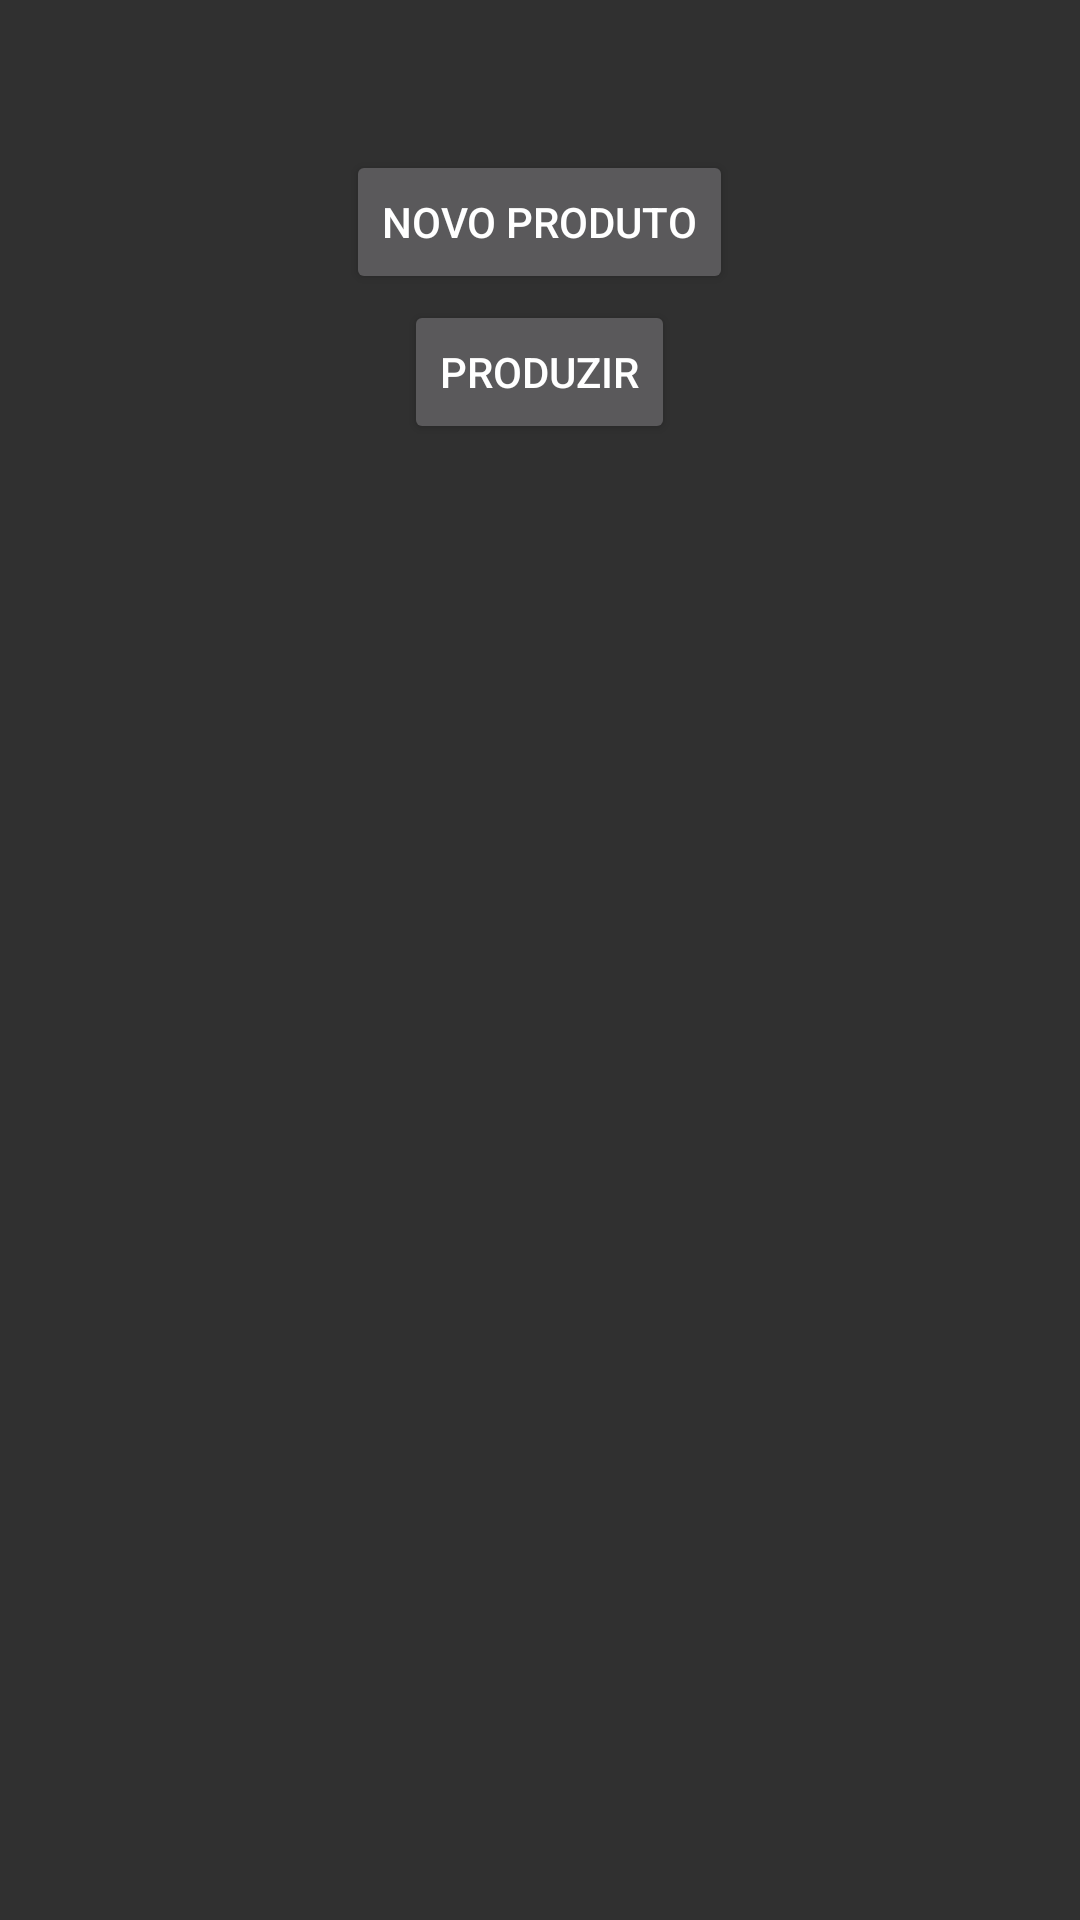

Reconstruct the res/layout file that produces this screen, plus the resources it refers to.
<!-- AndroidManifest.xml: application theme EstiloTelaLogin -->
<!-- res/layout/content_menu.xml -->
<?xml version="1.0" encoding="utf-8"?>
<RelativeLayout xmlns:android="http://schemas.android.com/apk/res/android"
    xmlns:app="http://schemas.android.com/apk/res-auto"
    xmlns:tools="http://schemas.android.com/tools"
    android:layout_width="match_parent"
    android:layout_height="match_parent"
    android:orientation="vertical"
    app:layout_behavior="@string/appbar_scrolling_view_behavior"
    tools:context="com.br.trabalhosemestral.view.MenuActivity"
    tools:showIn="@layout/app_bar_menu">

    <Button
        android:layout_width="wrap_content"
        android:layout_height="wrap_content"
        android:layout_centerHorizontal="true"
        android:layout_marginLeft="10dp"
        android:layout_marginTop="50dp"
        android:onClick="abreTelaEstoque"
        android:text="Novo Produto" />

    <Button
        android:layout_width="wrap_content"
        android:layout_height="wrap_content"
        android:layout_centerHorizontal="true"
        android:layout_marginLeft="10dp"
        android:layout_marginTop="100dp"
        android:onClick=" "
        android:text="Produzir" />


</RelativeLayout>
<!-- res/layout/app_bar_menu.xml (included above) -->
<?xml version="1.0" encoding="utf-8"?>
<android.support.design.widget.CoordinatorLayout xmlns:android="http://schemas.android.com/apk/res/android"
    xmlns:app="http://schemas.android.com/apk/res-auto"
    xmlns:tools="http://schemas.android.com/tools"
    android:layout_width="match_parent"
    android:layout_height="match_parent"
    tools:context="com.br.trabalhosemestral.view.MenuActivity">

    <android.support.design.widget.AppBarLayout
        android:layout_width="match_parent"
        android:layout_height="wrap_content"
        android:theme="@style/AppTheme.AppBarOverlay">

        <android.support.v7.widget.Toolbar
            android:id="@+id/toolbar"
            android:layout_width="match_parent"
            android:layout_height="?attr/actionBarSize"
            android:background="?attr/colorPrimary"
            app:popupTheme="@style/AppTheme.PopupOverlay" />

    </android.support.design.widget.AppBarLayout>

    <include layout="@layout/content_menu" />



</android.support.design.widget.CoordinatorLayout>
<!-- resources referenced by this layout -->
<resources>
  <style name="AppTheme.AppBarOverlay" parent="ThemeOverlay.AppCompat.Dark.ActionBar" />
  <style name="AppTheme.PopupOverlay" parent="ThemeOverlay.AppCompat.Light" />
  <style name="EstiloTelaLogin" parent="Theme.AppCompat.NoActionBar" />
</resources>
